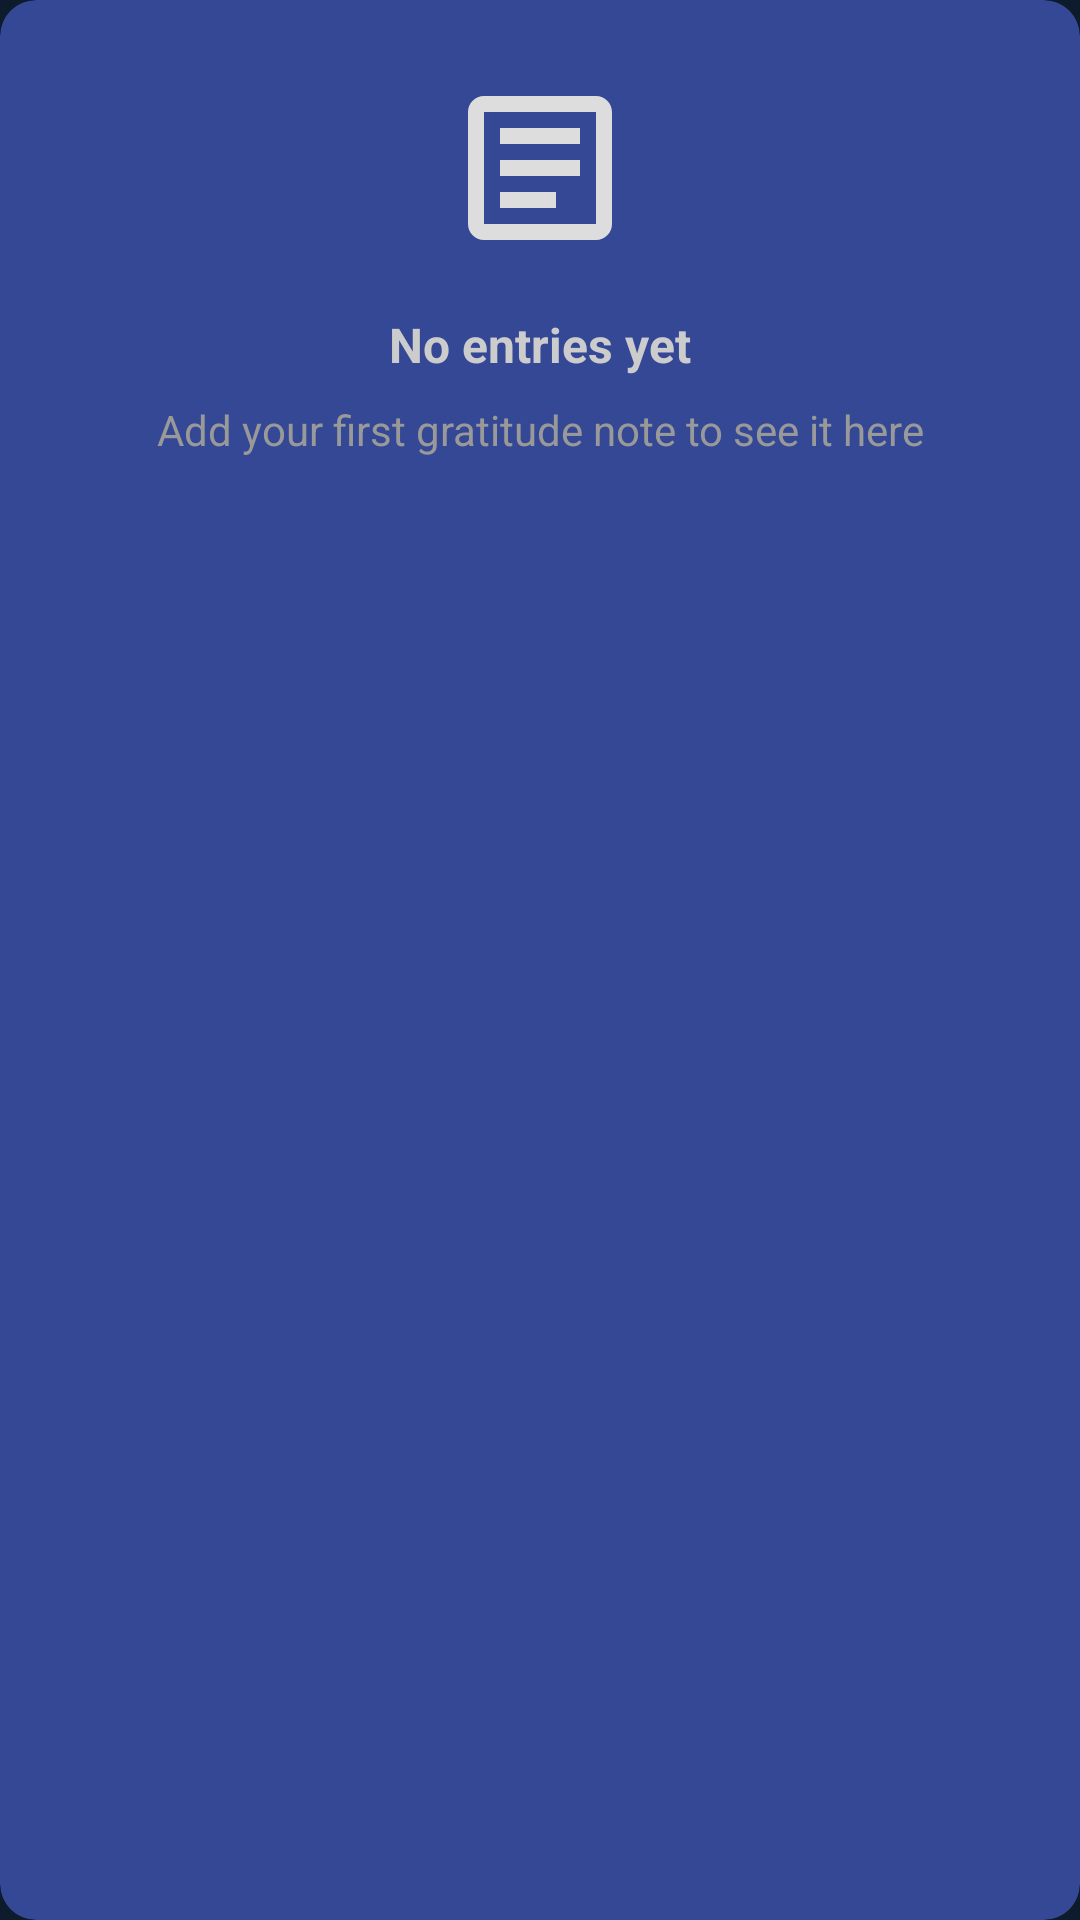

Write the Android layout XML for this screen, with the resource values it uses.
<!-- AndroidManifest.xml: application theme Theme.MindNote -->
<!-- res/layout/empty_recent_entries.xml -->
<?xml version="1.0" encoding="utf-8"?>
<androidx.cardview.widget.CardView xmlns:android="http://schemas.android.com/apk/res/android"
    xmlns:app="http://schemas.android.com/apk/res-auto"
    android:layout_width="match_parent"
    android:layout_height="wrap_content"
    android:layout_marginBottom="16dp"
    app:cardBackgroundColor="@color/cardBackgroundAlt"
    app:cardCornerRadius="12dp"
    app:cardElevation="0dp">

    <LinearLayout
        android:layout_width="match_parent"
        android:layout_height="wrap_content"
        android:gravity="center"
        android:orientation="vertical"
        android:padding="24dp">

        <ImageView
            android:layout_width="64dp"
            android:layout_height="64dp"
            android:src="@drawable/ic_empty_notes"
            android:tint="@color/light_gray" />

        <TextView
            android:layout_width="wrap_content"
            android:layout_height="wrap_content"
            android:layout_marginTop="16dp"
            android:text="No entries yet"
            android:textColor="@color/textSecondary"
            android:textSize="16sp"
            android:textStyle="bold" />

        <TextView
            android:layout_width="wrap_content"
            android:layout_height="wrap_content"
            android:layout_marginTop="8dp"
            android:gravity="center"
            android:text="Add your first gratitude note to see it here"
            android:textColor="@color/textTertiary"
            android:textSize="14sp" />
    </LinearLayout>
</androidx.cardview.widget.CardView>
<!-- resources referenced by this layout -->
<resources>
  <color name="cardBackgroundAlt">#A64B61CE</color>
  <color name="light_gray">#DDDDDD</color>
  <color name="textSecondary">#CCCCCC</color>
  <color name="textTertiary">#999999</color>
  <!-- drawable ic_empty_notes (drawable) -->
  <?xml version="1.0" encoding="utf-8"?>
  <vector xmlns:android="http://schemas.android.com/apk/res/android"
      android:width="24dp"
      android:height="24dp"
      android:viewportWidth="24"
      android:viewportHeight="24">
      <path
          android:fillColor="#DDDDDD"
          android:pathData="M19,5v14H5V5H19m0,-2H5C3.9,3 3,3.9 3,5v14c0,1.1 0.9,2 2,2h14c1.1,0 2,-0.9 2,-2V5C21,3.9 20.1,3 19,3L19,3z"/>
      <path
          android:fillColor="#DDDDDD"
          android:pathData="M14,17H7v-2h7V17zM17,13H7v-2h10V13zM17,9H7V7h10V9z"/>
  </vector>
  <style name="Theme.MindNote" parent="Theme.MaterialComponents.DayNight.NoActionBar">
          
          <item name="colorPrimary">@color/colorPrimary</item>
          <item name="colorPrimaryVariant">@color/colorPrimaryDark</item>
          <item name="colorOnPrimary">@color/black</item>
          <item name="colorSecondary">@color/colorAccent</item>
          <item name="colorOnSecondary">@color/black</item>
          <item name="android:windowBackground">@color/backgroundColor</item>
          <item name="colorSurface">@color/cardBackground</item>
          <item name="colorOnSurface">@color/textPrimary</item>
          <item name="colorOnBackground">@color/textPrimary</item>
  
          
          <item name="windowActionBar">false</item>
          <item name="windowNoTitle">true</item>
      </style>
  <color name="colorPrimary">#A3E4D7</color>
  <color name="colorPrimaryDark">#6EC6B7</color>
  <color name="black">#000000</color>
  <color name="colorAccent">#D6C1F2</color>
  <color name="backgroundColor">#0E1B2C</color>
  <color name="cardBackground">#1C2B3A</color>
  <color name="textPrimary">#FFFFFF</color>
</resources>
